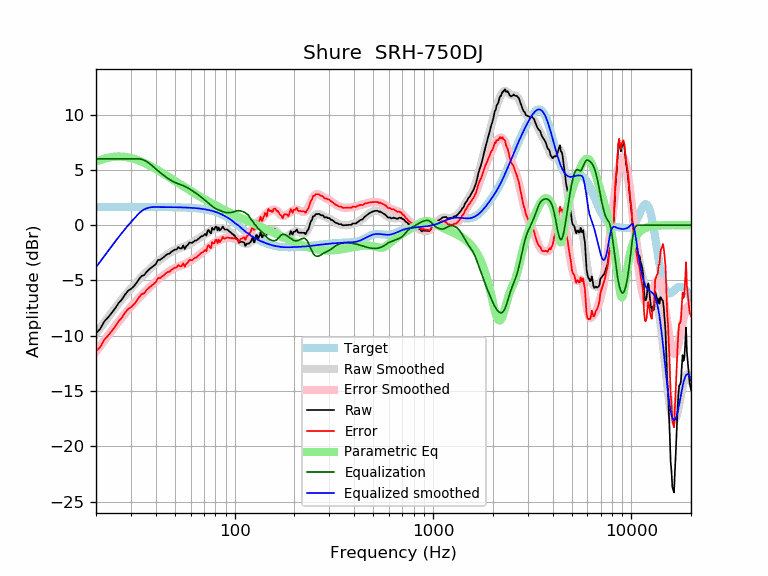

The table this chart was drawn from, first rows:
frequency, raw, error, smoothed, error_smoothed, equalization, parametric_eq, equalized_raw, equalized_smoothed, target
20, -9.77, -11.42, -9.80, -11.45, 6.00, 5.74, -3.77, -3.80, 1.65
21, -9.37, -11.02, -9.29, -10.94, 6.00, 5.89, -3.37, -3.29, 1.65
22, -8.72, -10.37, -8.80, -10.45, 6.00, 6.01, -2.72, -2.80, 1.65
23, -8.34, -9.99, -8.33, -9.98, 6.00, 6.10, -2.34, -2.33, 1.65
24, -7.93, -9.58, -7.89, -9.54, 6.00, 6.16, -1.93, -1.89, 1.65
25, -7.51, -9.16, -7.47, -9.12, 6.00, 6.20, -1.51, -1.47, 1.65
26, -7.04, -8.69, -7.08, -8.72, 6.00, 6.21, -1.04, -1.08, 1.65
27, -6.72, -8.37, -6.70, -8.35, 6.00, 6.20, -0.72, -0.70, 1.65
28, -6.28, -7.93, -6.35, -8.00, 6.00, 6.17, -0.28, -0.35, 1.65
29, -5.93, -7.58, -6.03, -7.67, 6.00, 6.13, 0.07, -0.03, 1.65
30, -5.76, -7.41, -5.72, -7.37, 6.00, 6.07, 0.24, 0.28, 1.65
31, -5.54, -7.18, -5.43, -7.08, 6.00, 6.00, 0.46, 0.57, 1.65
32, -5.22, -6.87, -5.17, -6.81, 6.00, 5.92, 0.78, 0.83, 1.65
33, -4.86, -6.51, -4.91, -6.56, 6.00, 5.84, 1.14, 1.09, 1.65
34, -4.58, -6.23, -4.67, -6.32, 5.96, 5.74, 1.38, 1.29, 1.65
35, -4.51, -6.16, -4.44, -6.09, 5.88, 5.64, 1.37, 1.43, 1.65
36, -4.21, -5.85, -4.23, -5.87, 5.75, 5.53, 1.54, 1.53, 1.65
37, -4.01, -5.65, -4.02, -5.66, 5.61, 5.42, 1.60, 1.59, 1.64
38, -3.83, -5.48, -3.82, -5.47, 5.45, 5.31, 1.61, 1.63, 1.64
39, -3.69, -5.33, -3.64, -5.28, 5.28, 5.20, 1.59, 1.64, 1.64
40, -3.53, -5.18, -3.46, -5.10, 5.10, 5.09, 1.57, 1.64, 1.64
41, -3.15, -4.79, -3.29, -4.93, 4.93, 4.97, 1.79, 1.64, 1.64
42, -3.14, -4.79, -3.14, -4.78, 4.78, 4.86, 1.63, 1.64, 1.64
43, -3.00, -4.64, -2.99, -4.63, 4.63, 4.75, 1.63, 1.64, 1.64
44, -2.88, -4.52, -2.85, -4.49, 4.49, 4.64, 1.62, 1.64, 1.64
45, -2.71, -4.35, -2.73, -4.36, 4.36, 4.53, 1.65, 1.64, 1.64
46, -2.60, -4.23, -2.61, -4.24, 4.24, 4.42, 1.65, 1.64, 1.64
47, -2.57, -4.20, -2.50, -4.13, 4.13, 4.31, 1.57, 1.63, 1.63
48, -2.40, -4.03, -2.40, -4.03, 4.03, 4.20, 1.64, 1.63, 1.63
49, -2.30, -3.93, -2.32, -3.95, 3.95, 4.10, 1.65, 1.63, 1.63
50, -2.21, -3.83, -2.24, -3.87, 3.87, 4.00, 1.66, 1.63, 1.63
51, -2.20, -3.82, -2.18, -3.80, 3.80, 3.90, 1.60, 1.62, 1.62
52, -1.98, -3.60, -2.12, -3.74, 3.74, 3.80, 1.76, 1.62, 1.62
53, -2.10, -3.71, -2.07, -3.69, 3.69, 3.71, 1.59, 1.62, 1.62
54, -2.10, -3.71, -2.02, -3.63, 3.63, 3.61, 1.54, 1.61, 1.61
55, -1.84, -3.44, -1.97, -3.58, 3.58, 3.52, 1.74, 1.61, 1.61
56, -2.16, -3.76, -1.92, -3.52, 3.52, 3.43, 1.36, 1.60, 1.60
57, -1.90, -3.49, -1.85, -3.45, 3.45, 3.35, 1.55, 1.60, 1.60
58, -1.80, -3.39, -1.79, -3.38, 3.38, 3.26, 1.58, 1.59, 1.59
59, -1.57, -3.16, -1.71, -3.30, 3.30, 3.18, 1.72, 1.58, 1.58
60, -1.58, -3.16, -1.64, -3.21, 3.21, 3.10, 1.63, 1.58, 1.58
61, -1.59, -3.16, -1.56, -3.13, 3.13, 3.02, 1.53, 1.57, 1.57
62, -1.49, -3.05, -1.49, -3.05, 3.05, 2.94, 1.55, 1.56, 1.56
63, -1.39, -2.94, -1.41, -2.96, 2.96, 2.86, 1.57, 1.55, 1.55
64, -1.39, -2.93, -1.34, -2.88, 2.88, 2.79, 1.49, 1.54, 1.54
65, -1.29, -2.82, -1.27, -2.79, 2.79, 2.72, 1.50, 1.53, 1.53
66, -1.19, -2.71, -1.19, -2.71, 2.71, 2.64, 1.52, 1.51, 1.51
67, -1.09, -2.59, -1.12, -2.62, 2.62, 2.58, 1.53, 1.50, 1.50
68, -1.00, -2.49, -1.04, -2.53, 2.53, 2.51, 1.53, 1.49, 1.49
69, -0.99, -2.46, -0.97, -2.44, 2.44, 2.44, 1.45, 1.47, 1.47
70, -0.89, -2.34, -0.89, -2.34, 2.34, 2.38, 1.45, 1.45, 1.45
71, -0.79, -2.23, -0.82, -2.25, 2.25, 2.31, 1.46, 1.44, 1.44
72, -0.93, -2.35, -0.75, -2.16, 2.16, 2.25, 1.23, 1.42, 1.42
73, -0.51, -1.91, -0.67, -2.07, 2.07, 2.19, 1.56, 1.40, 1.40
74, -0.43, -1.80, -0.61, -1.98, 1.98, 2.13, 1.55, 1.37, 1.37
75, -0.68, -2.03, -0.54, -1.89, 1.89, 2.07, 1.21, 1.35, 1.35
76, -0.74, -2.06, -0.48, -1.80, 1.80, 2.02, 1.06, 1.32, 1.32
77, -0.23, -1.52, -0.42, -1.72, 1.72, 1.96, 1.49, 1.30, 1.30
78, -0.39, -1.66, -0.37, -1.64, 1.64, 1.91, 1.25, 1.27, 1.27
79, -0.39, -1.63, -0.33, -1.57, 1.57, 1.85, 1.18, 1.24, 1.24
... 553 more rows
